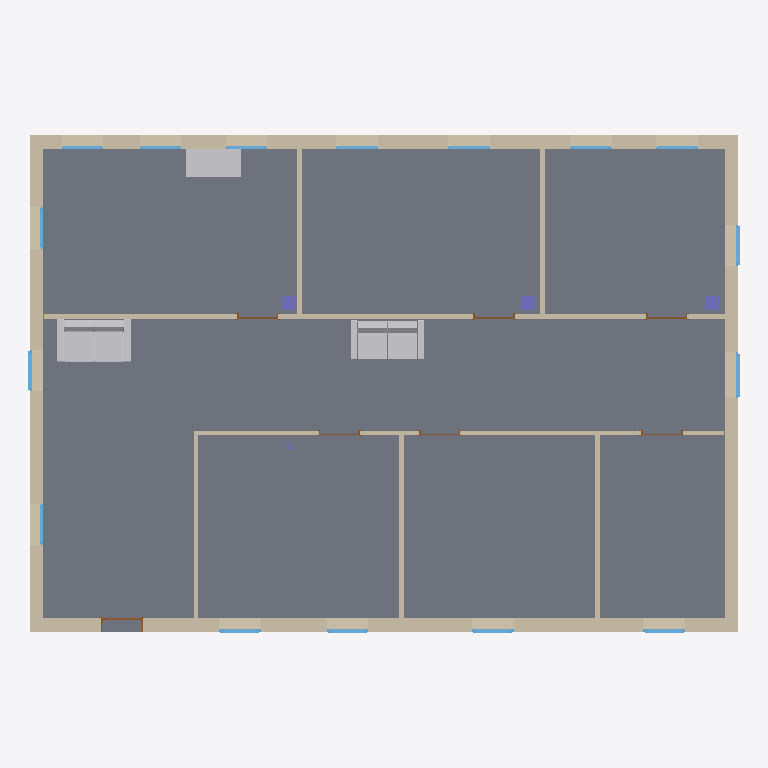
Plan cut of the same IFC building model at storey 'Ground Floor' (level 0.00 m, cut at 1.40 m), seen from above with north up, elements coloured by IFC class: 16 windows (light blue), 11 walls (beige), 7 doors (brown), 4 columns (violet), 3 other elements (light grey), 1 slab (grey). Cut surfaces are drawn darker.
Extent 15.4 m × 10.8 m × 3.3 m (x, y, z). Storeys (1): Ground Floor at 0.00 m. Elements (44): 16 IfcWindow, 11 IfcWall, 7 IfcDoor, 4 IfcColumn, 3 IfcFurnishingElement, 2 IfcBeam, 1 IfcSlab.

HEADER;
FILE_DESCRIPTION(('ViewDefinition [CoordinationView_V2.0, SurfaceGeometryAddOnView, QuantityTakeOffAddOnView, SpaceBoundary2ndLevelAddOnView]','Option [Drawing Scale: [number]]','Option [Global Unique Identifiers (GUID): Keep existing]','Option [Elements to export: Visible elements (on all stories)]','Option [Partial Structure Display: Entire Model]','Option [IFC Domain: All]','[25 more]'),'2;1');
FILE_NAME('SuperIFC.ifc','2022-09-24T21:00:08',(''),(''),'The EXPRESS Data Manager Version 5.02.0100.09 : 26 Sep 2013','IFC file generated by GRAPHISOFT ARCHICAD-64 22.0.0 INT FULL Windows version (IFC add-on version: 7000 INT FULL).','');
FILE_SCHEMA(('IFC2X3'));
ENDSEC;
DATA;
#68=IFCPROJECT('344O7vICcwH8qAEnwJDjSU',#12,'Project',$,$,$,$,(#65),#52);
#85=IFCSITE('20FpTZCqJy2vhVJYtjuIce',#12,'Site',$,$,#82,$,$,.ELEMENT.,$,$,$,$,$);
#118=IFCBUILDING('00tMo7QcxqWdIGvc4sMN2A',#12,'Building',$,$,#116,$,$,.ELEMENT.,$,$,$);
#140=IFCBUILDINGSTOREY('1oZ0wPs_PE8ANCPg3bIs4j',#12,'Ground Floor',$,$,#138,$,$,.ELEMENT.,0.0);
#11075=IFCSLAB('2U1Ecsb7b5R8nXm3G0PRl4',#12,'SLA - 001',$,$,#11010,#11066,'9E04E9B6-9479-456C-8C61-C0340065BBC4',.FLOOR.);
#552=IFCWALL('2BhG2DvuL2$913kvwV7jae',#12,'SW - 001',$,$,#163,#540,'8BAD008D-E785-42FC-9043-BB9E9F1ED928');
#3835=IFCWALL('2LzP$hWIrCVP0OjP$W4KLR',#12,'SW - 003',$,$,#3556,#3825,'95F59FEB-812D-4C7D-9018-B59FE011455B');
#2072=IFCWALL('17DS0eofnCSf10G7P6mhSs',#12,'SW - 002',$,$,#1913,#2062,'4735C028-CA9C-4C72-9040-407646C2B736');
#6151=IFCWALL('3SBY0amz1Dm8qF5bWl1WwS',#12,'SW - 004',$,$,#5950,#6141,'DC2E2024-C3D0-4DC0-8D0F-16582F060E9C');
#30630=IFCFURNISHINGELEMENT('2axKDaNQP4wApCUzAld9gu',#12,'FU - 003',$,$,#21249,#30621,'A4ED4364-5DA6-44E8-ACCC-7BD2AF9C9AB8');
#20705=IFCFURNISHINGELEMENT('0l3RQZ8vT5yf4qBDyeKJte',#12,'FU - 001',$,$,#11310,#20696,'2F0DB6A3-2397-45F2-9134-2CDF28513DE8');
#9255=IFCWALL('3qqsLK8av60OHT_1g2huNV',#12,'SW - 007',$,$,#8715,#9235,'F4D36554-224E-4601-845D-F81A82AF85DF');
#7238=IFCWALL('3hb6KpwPn5GxHK5k$7MKFV',#12,'SW - 006',$,$,#6698,#7218,'EB946533-E99C-4543-B454-16EFC75943DF');
#21212=IFCFURNISHINGELEMENT('20gh9M4nb688nseFssub3Z',#12,'FU - 002',$,$,#20979,#21203,'80AAB256-[number]-8C76-A0FDB6E250E3');
#10551=IFCWALL('1PtpPq$STA7PGFKcs6LqYI',#12,'SW - 012',$,$,#10146,#10531,'59DF3674-FDC7-4A1D-940F-526D86574892');
#10983=IFCWALL('0Q_ww25HDFzvfZOOucm4gs',#12,'SW - 013',$,$,#10578,#10963,'1AFBAE82-1513-4FF7-9A63-618E26C04AB6');
#9786=IFCWALL('2awFuXzxj1eRZHfuO4fbgT',#12,'SW - 008',$,$,#9489,#9766,'A4E8FE21-F7BB-41A1-B8D1-A78604A65A9D');
#10115=IFCWALL('22ZKRjY6T3mRrkWBT6ZCFw',#12,'SW - 009',$,$,#9818,#10095,'828D46ED-8867-43C1-BD6E-80B7468CC3FA');
#6645=IFCWALL('10Ilir5v56AvC_HRGd3mzh',#12,'SW - 005',$,$,#6450,#6625,'404AFB35-1791-462B-933E-45B4270F0F6B');
#30852=IFCCOLUMN('1ZoeoB7F11_9y1p8brzane',#12,'CRE - 002',$,'Concrete - Structural 300 x 300',#30787,#30843,'63CA8C8B-1CF0-41F8-9F01-CC8975F64C68');
#30964=IFCCOLUMN('3le9mr0Jf8aud5dBev4tpt',#12,'CRE - 003',$,'Concrete - Structural 300 x 300',#30899,#30955,'EFA09C35-013A-4893-89C5-9CBA39137CF7');
#30728=IFCCOLUMN('0E_joj3Kj7rudwL0S72GWZ',#12,'CRE - 001',$,'Concrete - Structural 300 x 300',#30663,#30719,'0EFADCAD-0D4B-47D7-89FA-[number]');
#3479=IFCWINDOW('1n0eLDE4D6IfsGWYZjkLvA',#12,'WD - 011',$,$,#2830,#3470,'7102854D-3843-464A-9D90-8228EDB95E4A',1500.0,1000.0);
#4618=IFCWINDOW('1uZNJqU9HCePFZWiGXYoxH',#12,'WD - 013',$,$,#4607,#4615,'788D74F4-7894-4CA1-93E3-82C4218B2ED1',1500.0,900.0);
#4526=IFCWINDOW('1o80FbPWnC6OJX7bSzjGMl',#12,'WD - 012',$,$,#3867,#4523,'722003E5-660C-4C19-84E1-1E573DB505AF',1500.0,900.0);
#4794=IFCWINDOW('1iZhGRaNX9GxDXHbZMWn0O',#12,'WD - 015',$,$,#4783,#4791,'6C8EB41B-[number]-B361-4658D6831018',1500.0,900.0);
#4706=IFCWINDOW('0pkFTNXOf3KBf9SIcyrDvt',#12,'WD - 014',$,$,#4695,#4703,'33B8F757-858A-4350-BA49-7129BCD4DE77',1500.0,900.0);
#2753=IFCWINDOW('0m8jPNPFr2JRlByNoa369T',#12,'WD - 006',$,$,#2104,#2744,'3022D657-64FD-424D-BBCB-F17CA40C625D',1500.0,900.0);
#6285=IFCWINDOW('0sd32o$85DSvI$$7YbsyOU',#12,'WD - 010',$,$,#6274,#6282,'369C30B2-FC81-4D73-94BF-FC78A5DBC61E',1500.0,900.0);
#1396=IFCWINDOW('11ri689UL7rhpwrKdZ4RiB',#12,'WD - 003',$,$,#1385,#1393,'41D6C188-25E5-47D6-BCFA-D549E311BB0B',1500.0,900.0);
#1484=IFCWINDOW('3pk89vTDX3IP3cK0ooZcw$',#12,'WD - 004',$,$,#1473,#1481,'F3B88279-74D8-4349-90E6-500CB28E6EBF',1500.0,900.0);
#1572=IFCWINDOW('023LYagUjCnBRnrckYhcPI',#12,'WD - 005',$,$,#1561,#1569,'020D58A4-A9EB-4CC4-B6F1-D66BA2AE6652',1500.0,900.0);
#1660=IFCWINDOW('36qFV8NMLFyvw2HYUaDAsG',#12,'WD - 007',$,$,#1649,#1657,'C6D0F7C8-5D65-4FF3-9E82-4627A434AD90',1500.0,900.0);
#6197=IFCWINDOW('1n8ub5thD0mwW7LzUStWfS',#12,'WD - 001',$,$,#6186,#6194,'[number]-DEB3-40C3-A807-57D79CDE0A5C',1500.0,900.0);
#1295=IFCWINDOW('0PIcCb7h1DfO64IH1SNH9y',#12,'WD - 002',$,$,#623,#1292,'194A6325-1EB0-4DA5-8184-49105C5D127C',1500.0,900.0);
#1748=IFCWINDOW('1kCr1Apq18UvlVk5_JjfVU',#12,'WD - 008',$,$,#1737,#1745,'6E33504A-CF40-487B-9BDF-B85F93B697DE',1500.0,900.0);
#1836=IFCWINDOW('3y28JbT_nB$f4eh9flXP_I',#12,'WD - 009',$,$,#1825,#1833,'FC0884E5-77EC-4BFE-9128-AC9A6F859F92',1500.0,900.0);
#6373=IFCWINDOW('05bSznQA13zfGWRNYZW4M_',#12,'WD - 016',$,$,#6362,#6370,'0595CF71-68A0-43F6-9420-6D78A38045BE',1500.0,900.0);
#5882=IFCDOOR('0_MOTbIG1ACfXiUsGgKpXP',#12,'DOO - 001',$,$,#4871,#5873,'3E598765-4900-4A32-986C-7B642A533859',2100.0,900.0);
#9362=IFCDOOR('08VAHHFnz8QRyz1YZj3M0z',#12,'DOO - 006',$,$,#9351,#9359,'087CA451-3F1F-4869-BF3D-0628ED0D603D',2100.0,900.0);
#9293=IFCDOOR('2lquxNgMXEbP_46zyLbZqq',#12,'DOO - 005',$,$,#9282,#9290,'AFD38ED7-A968-4E95-9F84-1BDF15963D34',2100.0,900.0);
#9431=IFCDOOR('3AGFH57avBvxsCh2Z_S7Jq',#12,'DOO - 007',$,$,#9420,#9428,'CA40F445-1E4E-4BE7-BD8C-AC28FE7074F4',2100.0,900.0);
#8657=IFCDOOR('1SGRUGXm91_Qjc_MUxTOY$',#12,'DOO - 004',$,$,#8646,#8654,'5C41B790-8702-41F9-AB66-F967BB7588BF',2100.0,900.0);
#7903=IFCDOOR('2fVJWEjSD3CBA$97A6aPbz',#12,'DOO - 002',$,$,#7270,#7900,'A97D380E-B5C3-4330-B2BF-24728691997D',2100.0,900.0);
#8588=IFCDOOR('3IHCmEdWz58fG6RcSf$BBa',#12,'DOO - 003',$,$,#7965,#8579,'D244CC0E-9E0F-[number]-6E6729FCB2E4',2100.0,900.0);
#31154=IFCCOLUMN('0Ge_gsPN1CPwLmX9ejiXhX',#12,'CRE - 007',$,'Steel Universal Section 200 x 120',#31011,#31145,'10A3EAB6-6570-4C67-A570-849A2DB21AE1');
ENDSEC;